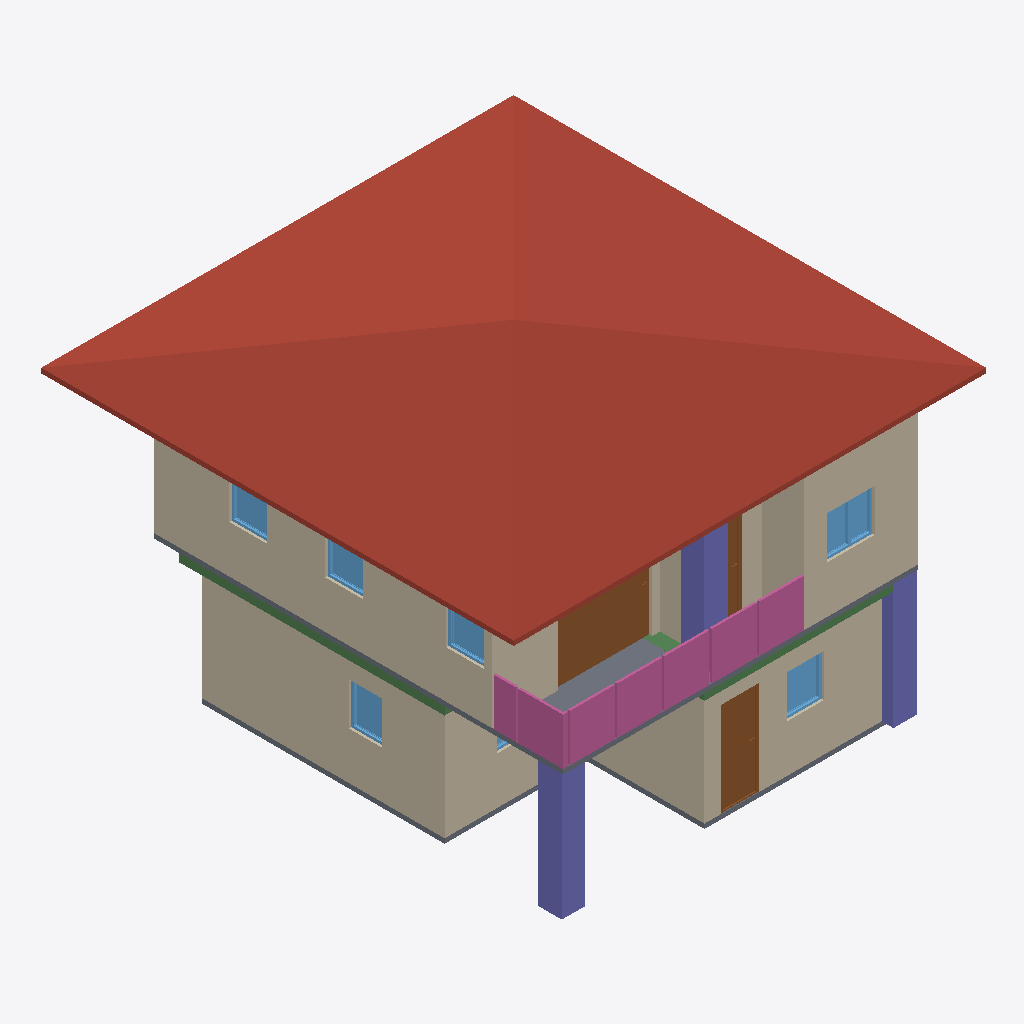
Isometric view of an IFC building model (IFC-SPF (STEP), schema IFC4, length unit metre), seen from the south-west, elements coloured by IFC class: 10 walls (beige), 7 windows (light blue), 5 beams (green), 4 railings (pink), 3 columns (violet), 3 doors (brown), 2 slabs (grey), 1 roof (red-brown).
Extent 10.0 m × 10.1 m × 7.1 m (x, y, z). Storeys (3): GF at 0.00 m; Roof at 0.00 m; 2F at 3.00 m. Elements (109): 28 IfcWall, 20 IfcColumn, 17 IfcRailing, 15 IfcBeam, 10 IfcDoor, 9 IfcWindow, 6 IfcSlab, 2 IfcStairFlight, 1 IfcCovering, 1 IfcRoof.

HEADER;
FILE_DESCRIPTION(('ViewDefinition[DesignTransferView]'),'2;1');
FILE_NAME('s05-activity.ifc','2026-10-23T15:59:45+08:00',(''),(''),'IfcOpenShell 0.8.5-post1','Bonsai 0.8.5-post1','Nobody');
FILE_SCHEMA(('IFC4'));
ENDSEC;
DATA;
#1=IFCPROJECT('0i3jZaEcrCcO9YjM6A$6KX',$,'My Project',$,$,$,$,(#10,#22),#5);
#27=IFCSITE('2nGngZZQTCIA7CjLzEDrrS',$,'My Site',$,$,#50,$,$,$,$,$,$,$,$);
#33=IFCBUILDING('2gFqXt5SrBc86tzCKwMcii',$,'My Building',$,$,#56,$,$,$,$,$,$);
#39=IFCBUILDINGSTOREY('0$hmVFWQzBJPdQ69fPKiSF',$,'2F',$,$,#13115,$,$,$,$);
#63=IFCBUILDINGSTOREY('3UHHvE5Hr6HgmA3JkUGQFf',$,'GF',$,$,#79,$,$,$,$);
#9140=IFCBUILDINGSTOREY('05gQQ5f59F7890z4aBGzhp',$,'Roof',$,$,#11130,$,$,$,$);
#9192=IFCROOF('1LwqOdVUj5MgPp9uDfVYDq',$,'Roof',$,$,#11140,#9201,$,$);
#214=IFCWALL('1bHi$pRRDF08AxO6OYhWDz',$,'Wall',$,$,#529,#220,$,$);
#4184=IFCWALL('0zKnS5d2rCeQ5TClQtAdH1',$,'Wall',$,$,#13125,#4190,$,$);
#87=IFCWALL('3or_4xuLbA58Ph90hDwTYW',$,'Wall',$,$,#625,#95,$,$);
#4309=IFCWALL('3VtRdN2t9EmvVCSicdGKr2',$,'Wall',$,$,#13145,#4315,$,$);
#264=IFCWALL('0WlAKsMIj8_xa5oSjpljLy',$,'Wall',$,$,#593,#270,$,$);
#239=IFCWALL('2IWHwWhT95B8w6m1QLGpcp',$,'Wall',$,$,#561,#245,$,$);
#4809=IFCSLAB('24GDZ6uObENxfZAZ9UB11I',$,'Slab',$,$,#13160,#4824,$,$);
#13481=IFCCOLUMN('2HqbQINo9BFvwrlXtgLRW0',$,'Column',$,$,#13511,#13492,$,$);
#9676=IFCDOOR('1kBZ8xgErFhR9PmGgufc5V',$,'Door',$,$,#9855,#9685,$,2.0,1.9958525896072388,$,.SLIDING_TO_LEFT.,$);
#10594=IFCRAILING('3rulciPK93fOGpOvpAT7AX',$,'Railing',$,$,#13205,#10607,$,$);
#10567=IFCRAILING('0rgRpQ6Wb0MOChLfwHxpqX',$,'Railing',$,$,#13200,#10576,$,$);
#12605=IFCCOLUMN('0$D2u0PXb0wf3oqSBOM$bE',$,'Column',$,$,#12612,#12616,$,$);
#13349=IFCCOLUMN('3SbVm6k1n4NujrDYGIYwU3',$,'Column',$,$,#13356,#13360,$,$);
#4209=IFCWALL('3o7qFOAMT4VB3br$tHHddL',$,'Wall',$,$,#13130,#4215,$,$);
#1263=IFCDOOR('2kyTxouOD2wgEt7TTvizy3',$,'Door',$,$,#1446,#1272,$,2.0,0.8053467273712158,$,.SINGLE_SWING_LEFT.,$);
#10819=IFCRAILING('0yBJq0w5r3AfKkTm74wsUo',$,'Railing',$,'FRAMELESS_PANEL',#13215,#10828,$,.USERDEFINED.);
#4284=IFCWALL('0wDUG2qu98mxqoNa5lar$u',$,'Wall',$,$,#13120,#4290,$,$);
#1132=IFCSLAB('0i$eWOa_L0Mu3iJGYGDwss',$,'Slab',$,$,#1140,#1147,$,$);
#10668=IFCRAILING('27g4omtHf1eOjU9NNjkoaH',$,'Railing',$,'FRAMELESS_PANEL',#13210,#10677,$,.USERDEFINED.);
#12786=IFCBEAM('2jkp1pRzr2gBk3Dlc7quDJ',$,'Beam',$,$,#12793,#12797,$,$);
#7569=IFCWINDOW('03GsPqW2b0$8UsuFr8NM7m',$,'Window',$,$,#7811,#7578,$,0.8999999761581421,1.0128216743469238,$,.DOUBLE_PANEL_VERTICAL.,$);
#4259=IFCWALL('1wA8fPPGz33w6hZgo$6IWP',$,'Wall',$,$,#13140,#4265,$,$);
#4234=IFCWALL('31QrvHnQb0ZgSzsS7hBYA4',$,'Wall',$,$,#13135,#4240,$,$);
#2404=IFCWINDOW('13P5Whi598ghCtULqVQ5w_',$,'Window',$,$,#3830,#2413,$,0.8999999761581421,0.7821341753005981,$,.SINGLE_PANEL.,$);
#12896=IFCBEAM('1zHCF7IlD3mOLyP7ENeJbf',$,'Beam',$,$,#12903,#12907,$,$);
#3175=IFCWINDOW('0K7cC5pr1CL8YpLnYHTejW',$,'Window',$,$,#3348,#3184,$,0.8999999761581421,0.6905517578125,$,.SINGLE_PANEL.,$);
#7893=IFCWINDOW('1svLJE7vvBP8Y8qclnsCaX',$,'Window',$,$,#8096,#7902,$,0.8999999761581421,0.7979422807693481,$,.SINGLE_PANEL.,$);
#6001=IFCDOOR('2IZIC_h5b5dwT1RqwGegto',$,'Door',$,$,#6199,#6010,$,2.0,0.87245774269104,$,.SINGLE_SWING_LEFT.,$);
#8206=IFCWINDOW('2hfdQET3P7PQCvfpUVkhXq',$,'Window',$,$,#8379,#8215,$,0.8999999761581421,0.7923333644866943,$,.SINGLE_PANEL.,$);
#8461=IFCWINDOW('3yJ4LWknD6ywRrwPiT$Lbi',$,'Window',$,$,#8634,#8470,$,0.8999999761581421,0.7923333644866943,$,.SINGLE_PANEL.,$);
#12764=IFCBEAM('21$YSg_DTBreOe4Mxbbz_7',$,'Beam',$,$,#12771,#12775,$,$);
#12830=IFCBEAM('1R3stl2nLEggKS5PmO9vkz',$,'Beam',$,$,#12837,#12841,$,$);
#12852=IFCBEAM('1Ze2fQMcfE5hHnzfBeKxmn',$,'Beam',$,$,#12859,#12863,$,$);
#2747=IFCWINDOW('2G0ryfyxz9PvApM_pLac4i',$,'Window',$,$,#2974,#2756,$,0.8999999761581421,1.064604640007019,$,.DOUBLE_PANEL_VERTICAL.,$);
ENDSEC;
